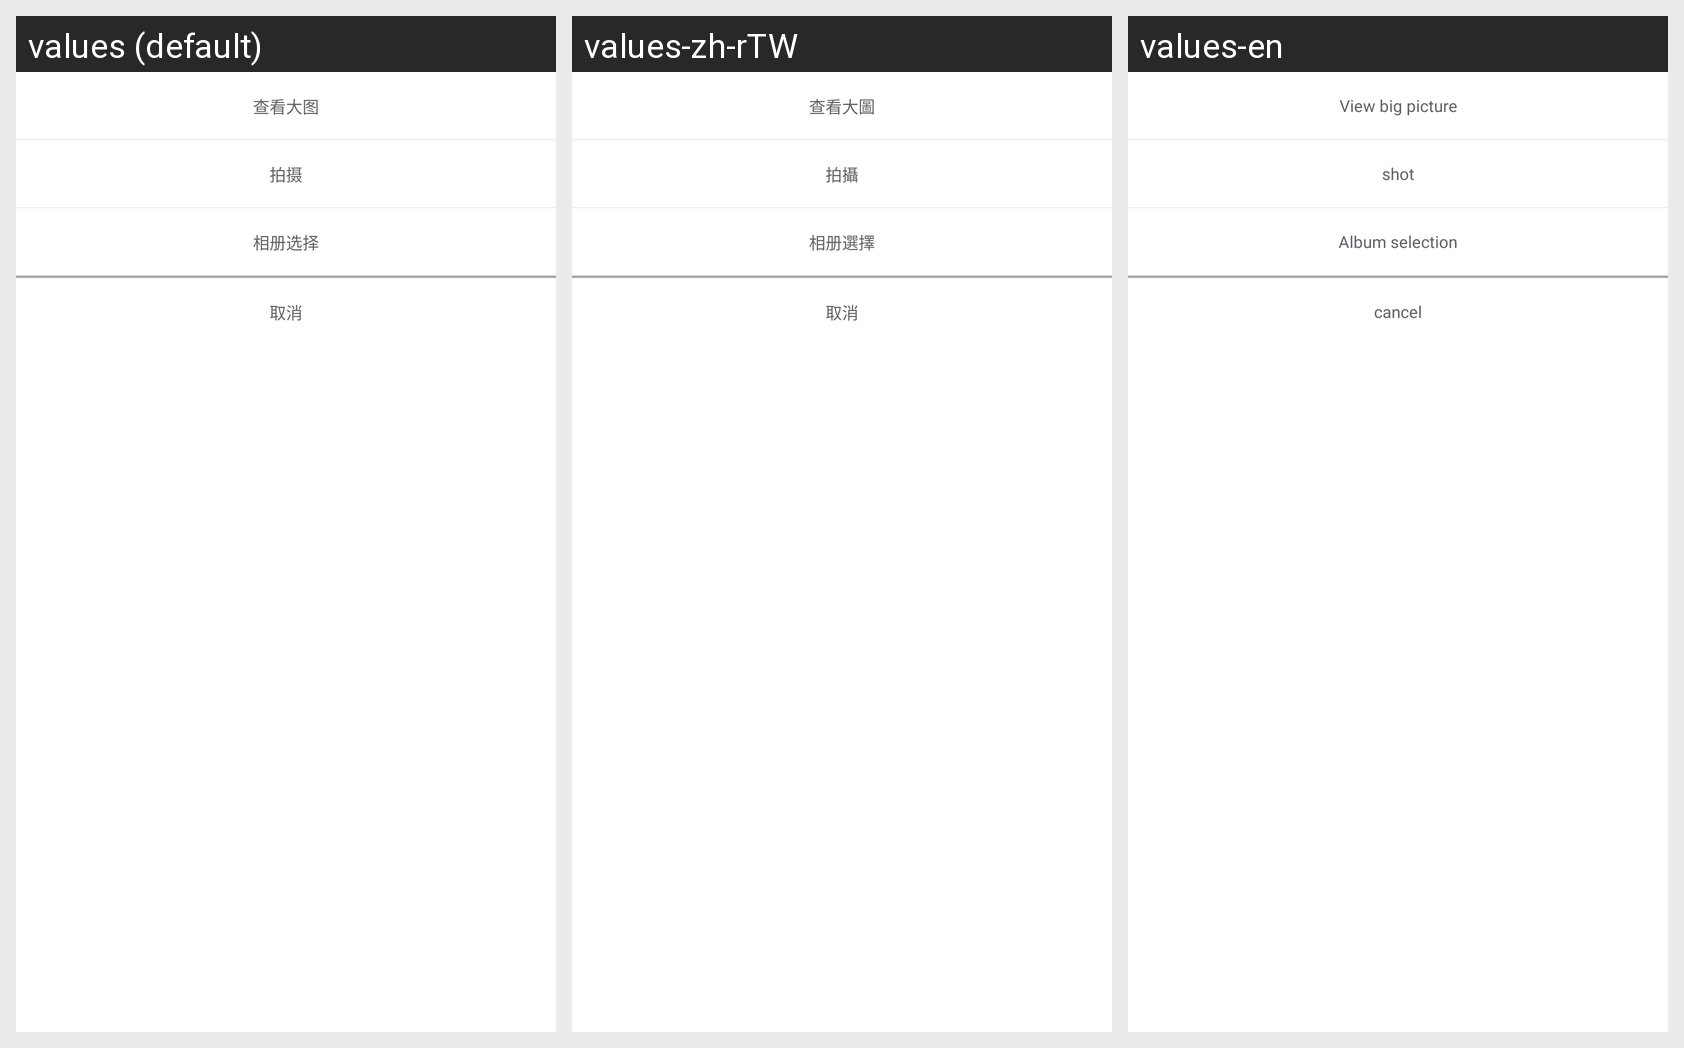

Strings drawn on this Android screen and how each of the app's shown locales translates them:
Android screen res/layout/head_bottom_dialog.xml rendered under 3 locales, left to right: values (default), values-zh-rTW, values-en. Device: Nexus 5 (rendered at 1080×1920; each locale shown at half size, 540×960, under a caption strip naming it); theme AppTheme.
Strings drawn on this screen, with the default value and each locale's value (text and hints the layout hard-codes, and strings that could not be matched under every locale, appear in the picture but are not listed):

view_big_picture
  values: 查看大图
  values-zh-rTW: 查看大圖
  values-en: View big picture

shot
  values: 拍摄
  values-zh-rTW: 拍攝
  values-en: shot

album_selection
  values: 相册选择
  values-zh-rTW: 相册選擇
  values-en: Album selection

cancel
  values: 取消
  values-zh-rTW: 取消
  values-en: cancel
